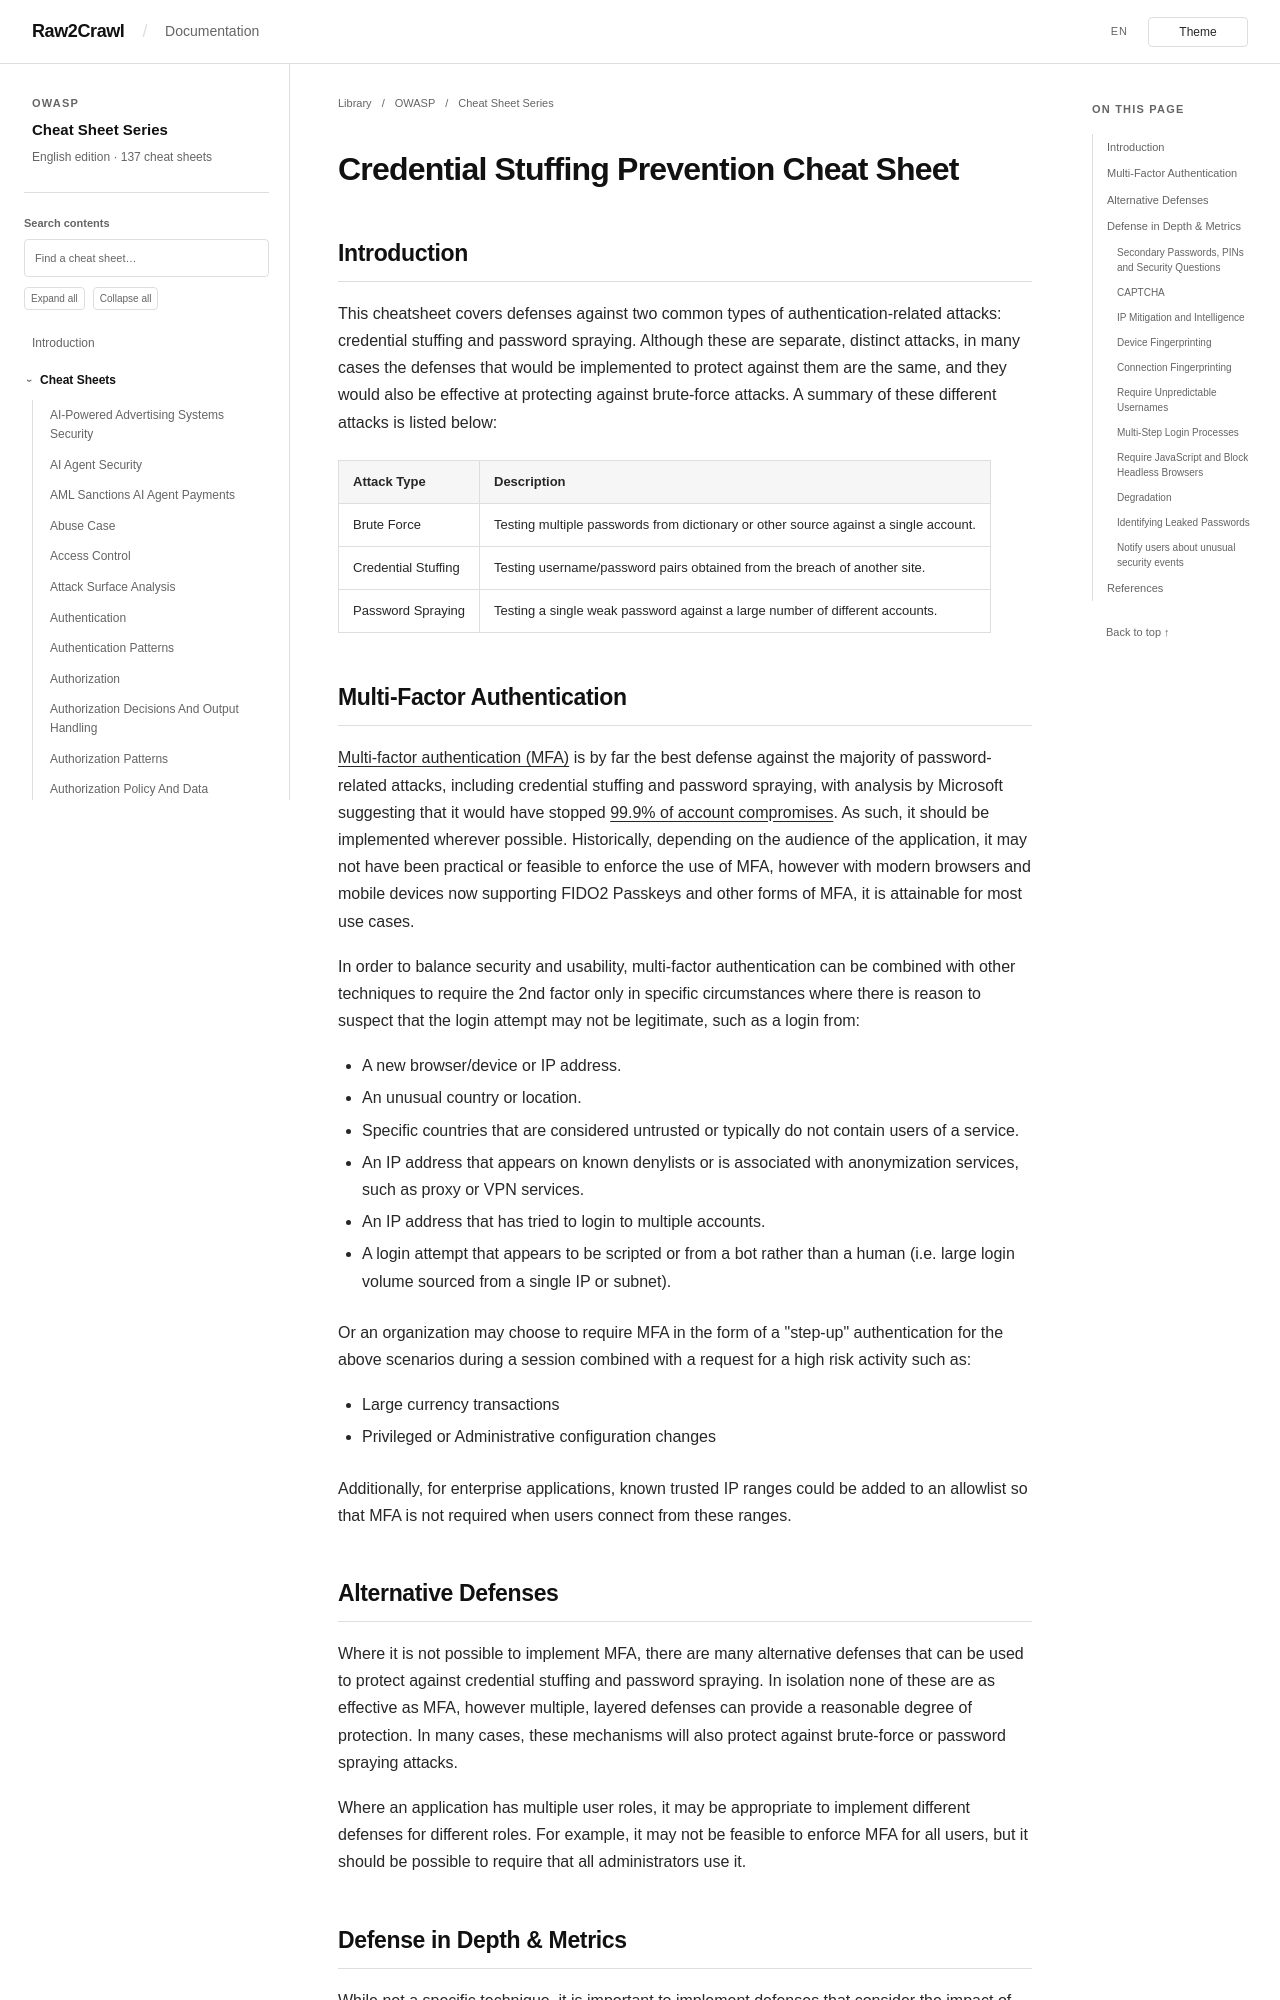

repository: Raw2Crawl/Raw2Crawl.github.io · page: en/OWASP/CheatSheetSeries/cheatsheets/Credential_Stuffing_Prevention_Cheat_Sheet.html · generator: mkdocs

# Credential Stuffing Prevention Cheat Sheet

## Introduction

This cheatsheet covers defenses against two common types of authentication-related attacks: credential stuffing and password spraying. Although these are separate, distinct attacks, in many cases the defenses that would be implemented to protect against them are the same, and they would also be effective at protecting against brute-force attacks.  A summary of these different attacks is listed below:

| Attack Type | Description |
|-------------|-------------|
| Brute Force | Testing multiple passwords from dictionary or other source against a single account. |
| Credential Stuffing | Testing username/password pairs obtained from the breach of another site. |
| Password Spraying | Testing a single weak password against a large number of different accounts.|

## Multi-Factor Authentication

[Multi-factor authentication (MFA)](Multifactor_Authentication_Cheat_Sheet.md) is by far the best defense against the majority of password-related attacks, including credential stuffing and password spraying, with analysis by Microsoft suggesting that it would have stopped [99.9% of account compromises](https://techcommunity.microsoft.com/t5/Azure-Active-Directory-Identity/Your-Pa-word-doesn-t-matter/ba-p/731984). As such, it should be implemented wherever possible. Historically, depending on the audience of the application, it may not have been practical or feasible to enforce the use of MFA, however with modern browsers and mobile devices now supporting FIDO2 Passkeys and other forms of MFA, it is attainable for most use cases.

In order to balance security and usability, multi-factor authentication can be combined with other techniques to require the 2nd factor only in specific circumstances where there is reason to suspect that the login attempt may not be legitimate, such as a login from:

- A new browser/device or IP address.
- An unusual country or location.
- Specific countries that are considered untrusted or typically do not contain users of a service.
- An IP address that appears on known denylists or is associated with anonymization services, such as proxy or VPN services.
- An IP address that has tried to login to multiple accounts.
- A login attempt that appears to be scripted or from a bot rather than a human (i.e. large login volume sourced from a single IP or subnet).

Or an organization may choose to require MFA in the form of a "step-up" authentication for the above scenarios during a session combined with a request for a high risk activity such as:

- Large currency transactions
- Privileged or Administrative configuration changes

Additionally, for enterprise applications, known trusted IP ranges could be added to an allowlist so that MFA is not required when users connect from these ranges.

## Alternative Defenses

Where it is not possible to implement MFA, there are many alternative defenses that can be used to protect against credential stuffing and password spraying. In isolation none of these are as effective as MFA, however multiple, layered defenses can provide a reasonable degree of protection. In many cases, these mechanisms will also protect against brute-force or password spraying attacks.

Where an application has multiple user roles, it may be appropriate to implement different defenses for different roles. For example, it may not be feasible to enforce MFA for all users, but it should be possible to require that all administrators use it.

## Defense in Depth & Metrics

While not a specific technique, it is important to implement defenses that consider the impact of individual defenses being defeated or otherwise failing.  As an example, client-side defenses, such as device fingerprinting or JavaScript challenges, may be spoofed or bypassed and other layers of defense should be implemented to account for this.

Additionally, each defense should generate volume metrics for use as a detective mechanism. Ideally the metrics will include both detected and mitigated attack volume and allow for filtering on fields such as IP address. Monitoring and reporting on these metrics may identify defense failures or the presence of unidentified attacks, as well as the impact of new or improved defenses.

Finally, when administration of different defenses is performed by multiple teams, care should be taken to ensure there is communication and coordination when separate teams are performing maintenance, deployment or otherwise modifying individual defenses.
